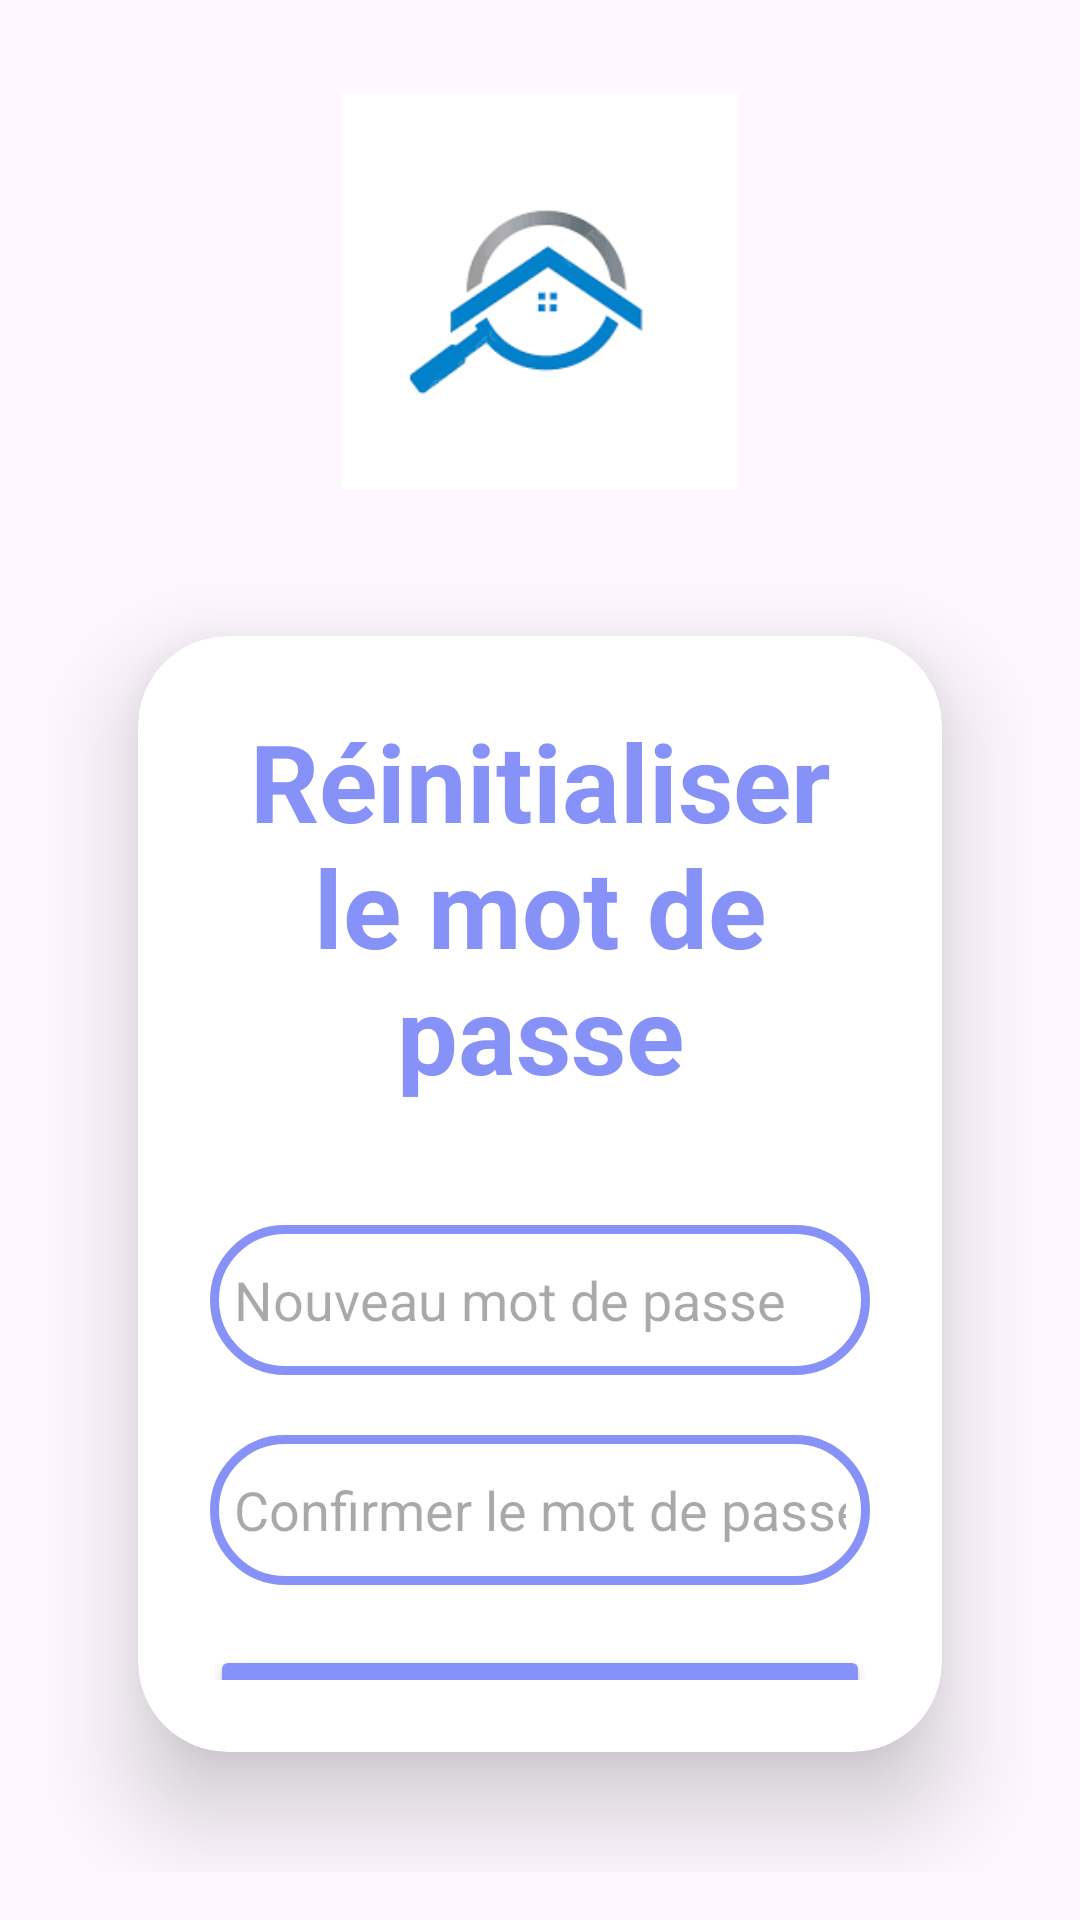

Reconstruct the res/layout file that produces this screen, plus the resources it refers to.
<!-- AndroidManifest.xml: application theme Theme.OnsMallStudentHousing -->
<!-- res/layout/activity_reset.xml -->
<?xml version="1.0" encoding="utf-8"?>
<LinearLayout
    xmlns:android="http://schemas.android.com/apk/res/android"
    xmlns:app="http://schemas.android.com/apk/res-auto"
    xmlns:tools="http://schemas.android.com/tools"
    android:layout_width="match_parent"
    android:layout_height="match_parent"
    android:orientation="vertical"
    android:gravity="center"
    android:background="@drawable/loginbkg"
    android:padding="16dp"
    tools:context=".MotPasseOublie">

    <ImageView
        android:id="@+id/imageView"
        android:layout_marginTop="25dp"
        android:layout_width="193dp"
        android:layout_height="132dp"
        android:layout_gravity="center"
        android:src="@drawable/maisonauthentification" />
    <TextView
        android:layout_width="match_parent"
        android:layout_height="wrap_content"
        android:id="@+id/username_reset_text" />
    <androidx.cardview.widget.CardView
        android:layout_width="match_parent"
        android:layout_height="wrap_content"
        android:layout_margin="30dp"
        app:cardCornerRadius="30dp"
        app:cardElevation="20dp"
        android:background="@drawable/custom_edittext">

        <LinearLayout
            android:layout_width="match_parent"
            android:layout_height="wrap_content"
            android:orientation="vertical"
            android:padding="24dp">

            <TextView
                android:layout_width="match_parent"
                android:layout_height="wrap_content"
                android:text="Réinitialiser le mot de passe"
                android:textSize="36sp"
                android:textAlignment="center"
                android:textStyle="bold"
                android:textColor="@color/purple"/>

            <EditText
                android:layout_width="match_parent"
                android:layout_height="50dp"
                android:id="@+id/reset_password"
                android:background="@drawable/custom_edittext"
                android:drawableLeft="@drawable/ic_baseline_lock_24"
                android:drawablePadding="8dp"
                android:hint="Nouveau mot de passe"
                android:padding="8dp"
                android:inputType="textPassword"
                android:textColor="@color/black"
                android:textColorHighlight="@color/cardview_dark_background"
                android:layout_marginTop="40dp"/>

            <EditText
                android:layout_width="match_parent"
                android:layout_height="50dp"
                android:id="@+id/reset_retype_password"
                android:background="@drawable/custom_edittext"
                android:drawableLeft="@drawable/ic_baseline_lock_24"
                android:drawablePadding="8dp"
                android:hint="Confirmer le mot de passe"
                android:padding="8dp"
                android:inputType="textPassword"
                android:textColor="@color/black"
                android:textColorHighlight="@color/cardview_dark_background"
                android:layout_marginTop="20dp"/>

            <Button
                android:layout_width="match_parent"
                android:layout_height="60dp"
                android:id="@+id/reset_Button"
                android:text="confirm"
                android:textSize="18sp"
                android:layout_marginTop="20dp"
                android:backgroundTint="@color/purple"
                app:cornerRadius = "20dp"/>

        </LinearLayout>

    </androidx.cardview.widget.CardView>

    <TextView
        android:layout_width="wrap_content"
        android:layout_height="wrap_content"
        android:padding="8dp"
        android:text="Retour à la connexion"
        android:textSize="14sp"
        android:textAlignment="center"
        android:id="@+id/back_to_login"
        android:textColor="@color/purple"
        android:layout_marginBottom="20dp"/>

</LinearLayout>
<!-- resources referenced by this layout -->
<resources>
  <color name="black">#FF000000</color>
  <color name="purple">#8692f7</color>
  <!-- drawable custom_edittext (drawable) -->
  <?xml version="1.0" encoding="utf-8"?>
  <shape xmlns:android="http://schemas.android.com/apk/res/android"
      android:shape="rectangle">
  
      <stroke
          android:width="3dp"
          android:color="@color/purple"/>
      <corners
          android:radius="30dp"/>
  </shape>
  <!-- drawable maisonauthentification: png bitmap (drawable, 2809 bytes) -->
  <style name="Theme.OnsMallStudentHousing" parent="Base.Theme.OnsMallStudentHousing" />
  <style name="Base.Theme.OnsMallStudentHousing" parent="Theme.Material3.DayNight.NoActionBar">
  
          
          
          
          <item name="colorPrimaryVariant">@color/purple</item>
          <item name="colorPrimary">@color/purple</item>
           </style>
</resources>
